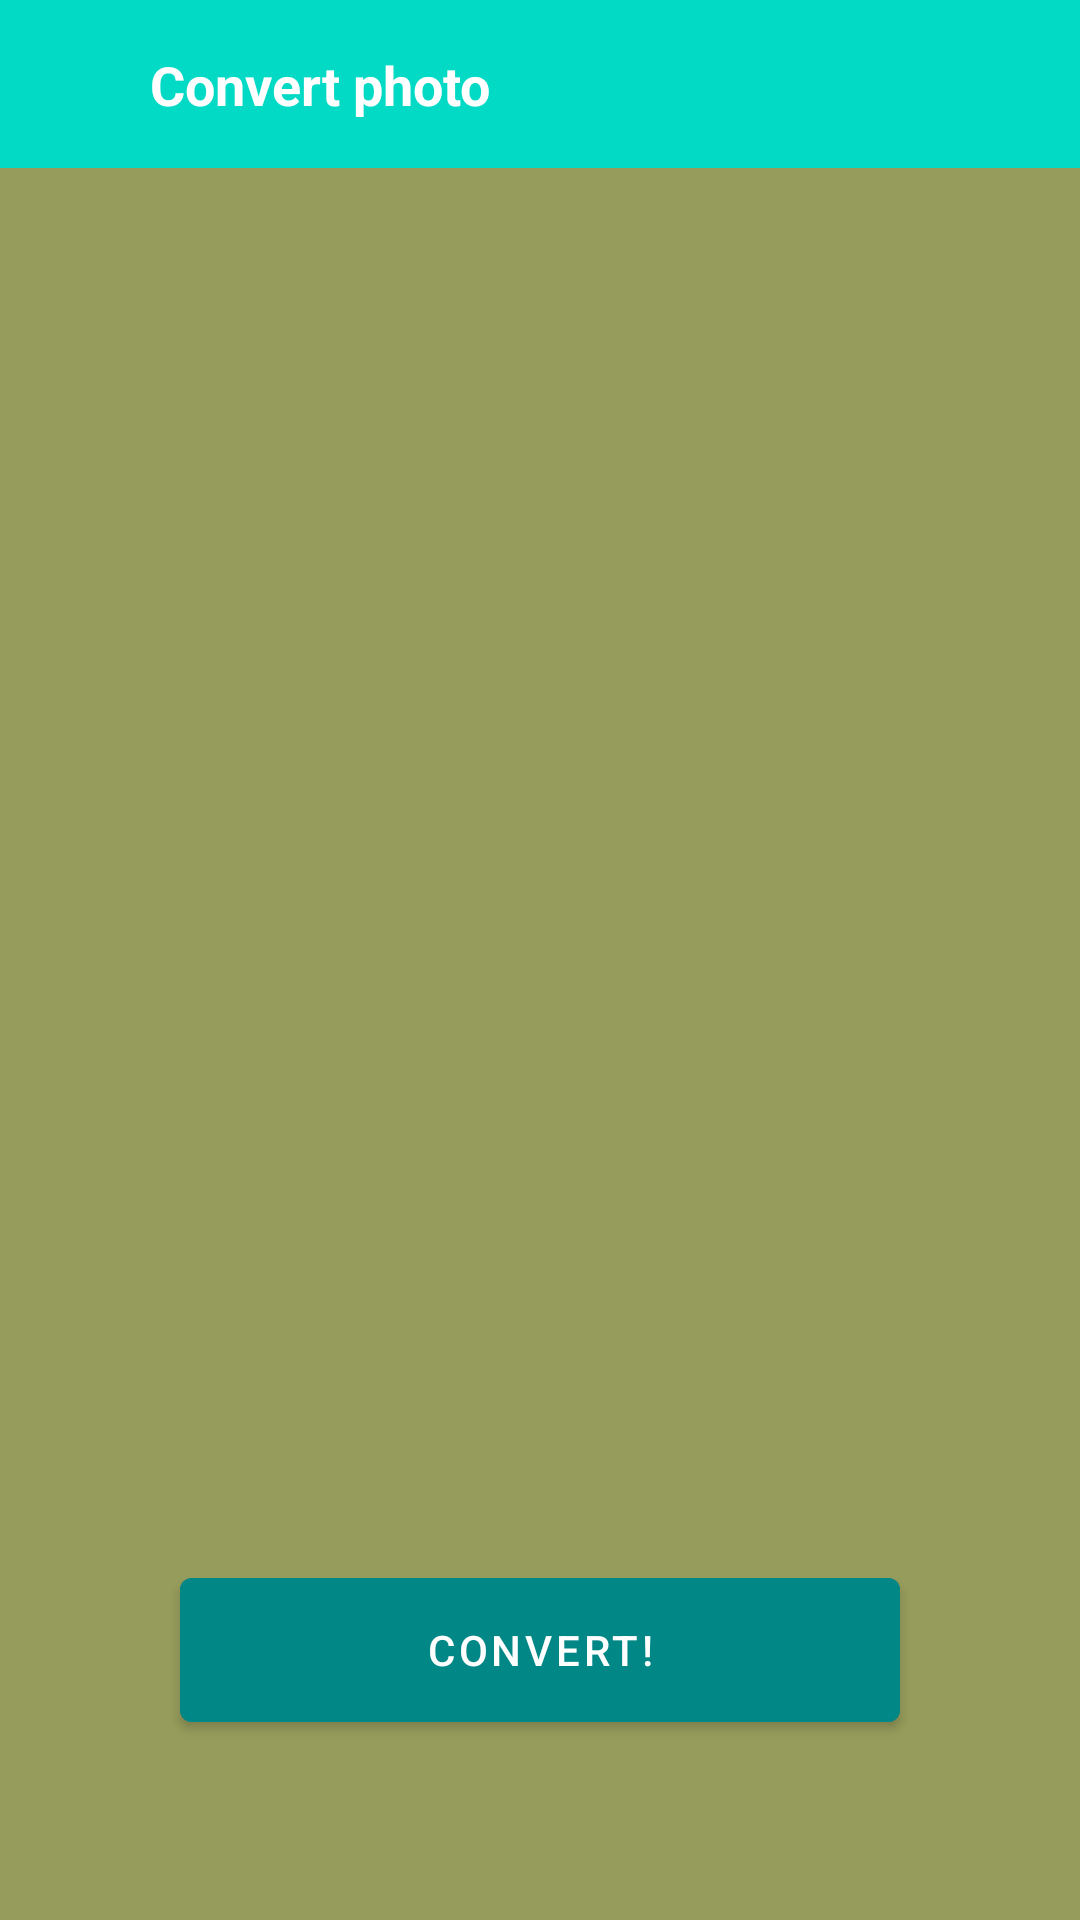

Here is an Android app screen rendered from its layout file. Give the layout XML and the strings, colors and styles it references.
<!-- AndroidManifest.xml: application theme Theme.ConvertToBlackWhite -->
<!-- res/layout/fragment_converted_image.xml -->
<?xml version="1.0" encoding="utf-8"?>
<layout xmlns:android="http://schemas.android.com/apk/res/android"
    xmlns:app="http://schemas.android.com/apk/res-auto"
    xmlns:tools="http://schemas.android.com/tools">

    <data>

        <variable
            name="viewModel"
            type="com.example.converttoblack_white.convertedimagefragment.ConvertedImageViewModel" />

    </data>

    <androidx.constraintlayout.widget.ConstraintLayout
        android:id="@+id/convertedFragmentContainer"
        android:layout_width="match_parent"
        android:layout_height="match_parent"
        android:background="@color/black_yellow"
        tools:context="convertedimagefragment.ConvertedImageFragment">

        <androidx.appcompat.widget.AppCompatImageView
            android:id="@+id/convertedImageView"
            android:layout_width="match_parent"
            android:layout_height="300dp"
            android:layout_marginTop="150dp"
            app:layout_constraintEnd_toEndOf="parent"
            app:layout_constraintStart_toStartOf="parent"
            app:layout_constraintTop_toTopOf="parent" />

        <com.google.android.material.button.MaterialButton
            android:id="@+id/button"
            android:layout_width="@dimen/button_width"
            android:layout_height="@dimen/sixteen_sp"
            android:layout_marginBottom="@dimen/sixteen_sp"
            android:backgroundTint="@color/teal_700"
            android:onClick="@{()->viewModel.onConvertClick()}"
            android:text="@string/convert"
            app:layout_constraintBottom_toBottomOf="parent"
            app:layout_constraintEnd_toEndOf="parent"
            app:layout_constraintStart_toStartOf="parent" />

        <androidx.appcompat.widget.Toolbar
            android:id="@+id/toolbar2"
            android:layout_width="match_parent"
            android:layout_height="wrap_content"
            android:background="@color/teal_200"
            android:onClick="@{()->viewModel.onBackClick()}"
            android:minHeight="?attr/actionBarSize"
            android:theme="?attr/actionBarTheme"
            app:layout_constraintEnd_toEndOf="parent"
            app:layout_constraintStart_toStartOf="parent"
            app:layout_constraintTop_toTopOf="parent" />

        <androidx.appcompat.widget.AppCompatImageView
            android:id="@+id/imageView2"
            android:layout_width="wrap_content"
            android:layout_height="wrap_content"
            android:layout_marginStart="@dimen/twenty_sp"
            app:layout_constraintBottom_toBottomOf="@+id/toolbar2"
            app:layout_constraintStart_toStartOf="parent"
            app:layout_constraintTop_toTopOf="parent"
            app:srcCompat="@drawable/ic_baseline_arrow_back_ios_24" />

        <com.google.android.material.textview.MaterialTextView
            android:id="@+id/textView3"
            android:layout_width="wrap_content"
            android:layout_height="wrap_content"
            android:layout_marginStart="30dp"
            android:text="@string/convert_photo"
            android:textColor="@color/white"
            android:textSize="@dimen/text_size"
            android:textStyle="bold"
            app:layout_constraintBottom_toBottomOf="@+id/toolbar2"
            app:layout_constraintStart_toEndOf="@+id/imageView2"
            app:layout_constraintTop_toTopOf="parent" />
    </androidx.constraintlayout.widget.ConstraintLayout>
</layout>
<!-- resources referenced by this layout -->
<resources>
  <color name="black_yellow">#969C5B</color>
  <color name="teal_200">#FF03DAC5</color>
  <color name="teal_700">#FF018786</color>
  <color name="white">#FFFFFFFF</color>
  <dimen name="button_width">240sp</dimen>
  <dimen name="sixteen_sp">60sp</dimen>
  <dimen name="text_size">18sp</dimen>
  <dimen name="twenty_sp">20sp</dimen>
  <string name="convert">Convert!</string>
  <string name="convert_photo">Convert photo</string>
  <style name="Theme.ConvertToBlackWhite" parent="Theme.MaterialComponents.DayNight.DarkActionBar">
          
          <item name="colorPrimary">@color/purple_500</item>
          <item name="colorPrimaryVariant">@color/teal_200</item>
          <item name="colorOnPrimary">@color/white</item>
          
          <item name="colorSecondary">@color/teal_200</item>
          <item name="colorSecondaryVariant">@color/teal_700</item>
          <item name="colorOnSecondary">@color/black</item>
          
          <item name="android:statusBarColor" tools:targetApi="l">?attr/colorPrimaryVariant</item>
          
      </style>
  <color name="purple_500">#FF6200EE</color>
  <color name="black">#FF000000</color>
</resources>
